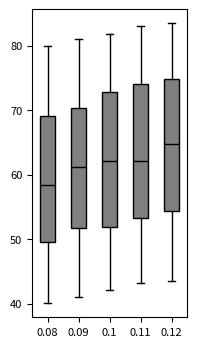

Python code for this plot: (Note: this script raises an exception after producing the figure.)
# Import libraries
import matplotlib.pyplot as plt
import numpy as np

# Creating dataset
np.random.seed(77)

data_1 = np.random.uniform(40, 80, 500)
data_2 = np.random.uniform(41, 81, 500)
data_3 = np.random.uniform(42, 82, 500)
data_4 = np.random.uniform(43, 83, 500)
data_5 = np.random.uniform(43.5, 83.5, 500)

data = [data_1, data_2, data_3, data_4, data_5]

fig = plt.figure(figsize =(2, 4))

#set font size using rcParams
plt.rcParams.update({'font.size': 8})


ax = fig.add_subplot(111)

# Creating axes instance
bp = ax.boxplot(data, patch_artist = True,
                notch = False, vert = 1, showfliers = False)
colors = ['grey', 'grey', 'grey', 'grey', 'grey']

for patch, color in zip(bp['boxes'], colors):
    patch.set_facecolor(color)

# changing color and linewidth of
# whiskers
for whisker in bp['whiskers']:
    whisker.set(color ='black',
                linewidth = 1,
                linestyle ="-")

# changing color and linewidth of
# caps
for cap in bp['caps']:
    cap.set(color ='black',
            linewidth = 1)

# changing color and linewidth of
# medians
for median in bp['medians']:
    median.set(color ='black',
               linewidth = 1)

# changing style of fliers
# for flier in bp['fliers']:
#     flier.set(marker ='D',
#               color ='#e7298a',
#               alpha = 0.5)
    
# x-axis labels
ax.set_xticklabels(['0.08', '0.09', '0.1', '0.11', '0.12'])

#set y-axis label
# ax.set_ylabel('space used ($km^2$)')

# Adding title 
# plt.title("Customized box plot")

# Removing top axes and right axes ticks
ax.get_xaxis().tick_bottom()
ax.get_yaxis().tick_left()
    
plt.savefig('sensitivity_analysis/plots/forest-food-percent/codes/box_plots_MCP/S1_agg_0.2_month_dry.png', dpi = 300, bbox_inches = 'tight')